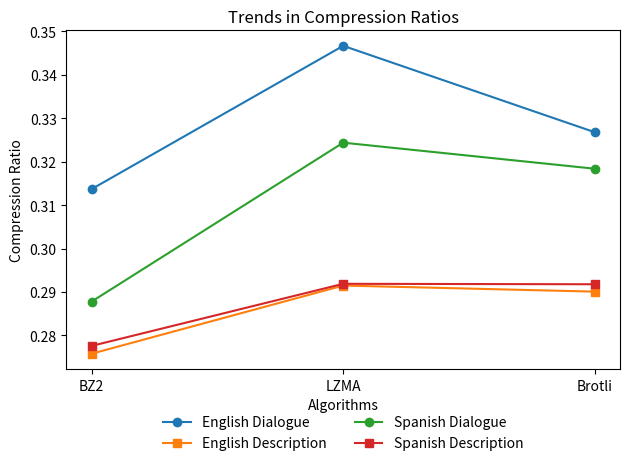

Recreate this plot in Python.
import matplotlib.pyplot as plt

# Define the data
algorithms = ['BZ2', 'LZMA', 'Brotli']
english_dialogue = [0.3137, 0.3467, 0.3268]
english_description = [0.2758, 0.2915, 0.2901]
spanish_dialogue = [0.2878, 0.3244, 0.3184]
spanish_description = [0.2776, 0.2919, 0.2918]

# Data arrays
dialogue_ratios = [english_dialogue, spanish_dialogue]
description_ratios = [english_description, spanish_description]
languages = ['English', 'Spanish']

# Plot
for i, lang in enumerate(languages):
    plt.plot(algorithms, dialogue_ratios[i], marker='o', label=f'{lang} Dialogue')
    plt.plot(algorithms, description_ratios[i], marker='s', label=f'{lang} Description')

plt.ylabel('Compression Ratio')
plt.xlabel('Algorithms')
plt.title('Trends in Compression Ratios')

# Adjust legend position
plt.legend(loc='upper center', bbox_to_anchor=(0.5, -0.1), ncol=2, frameon=False)

# Ensure the layout is adjusted
plt.tight_layout()
plt.show()
